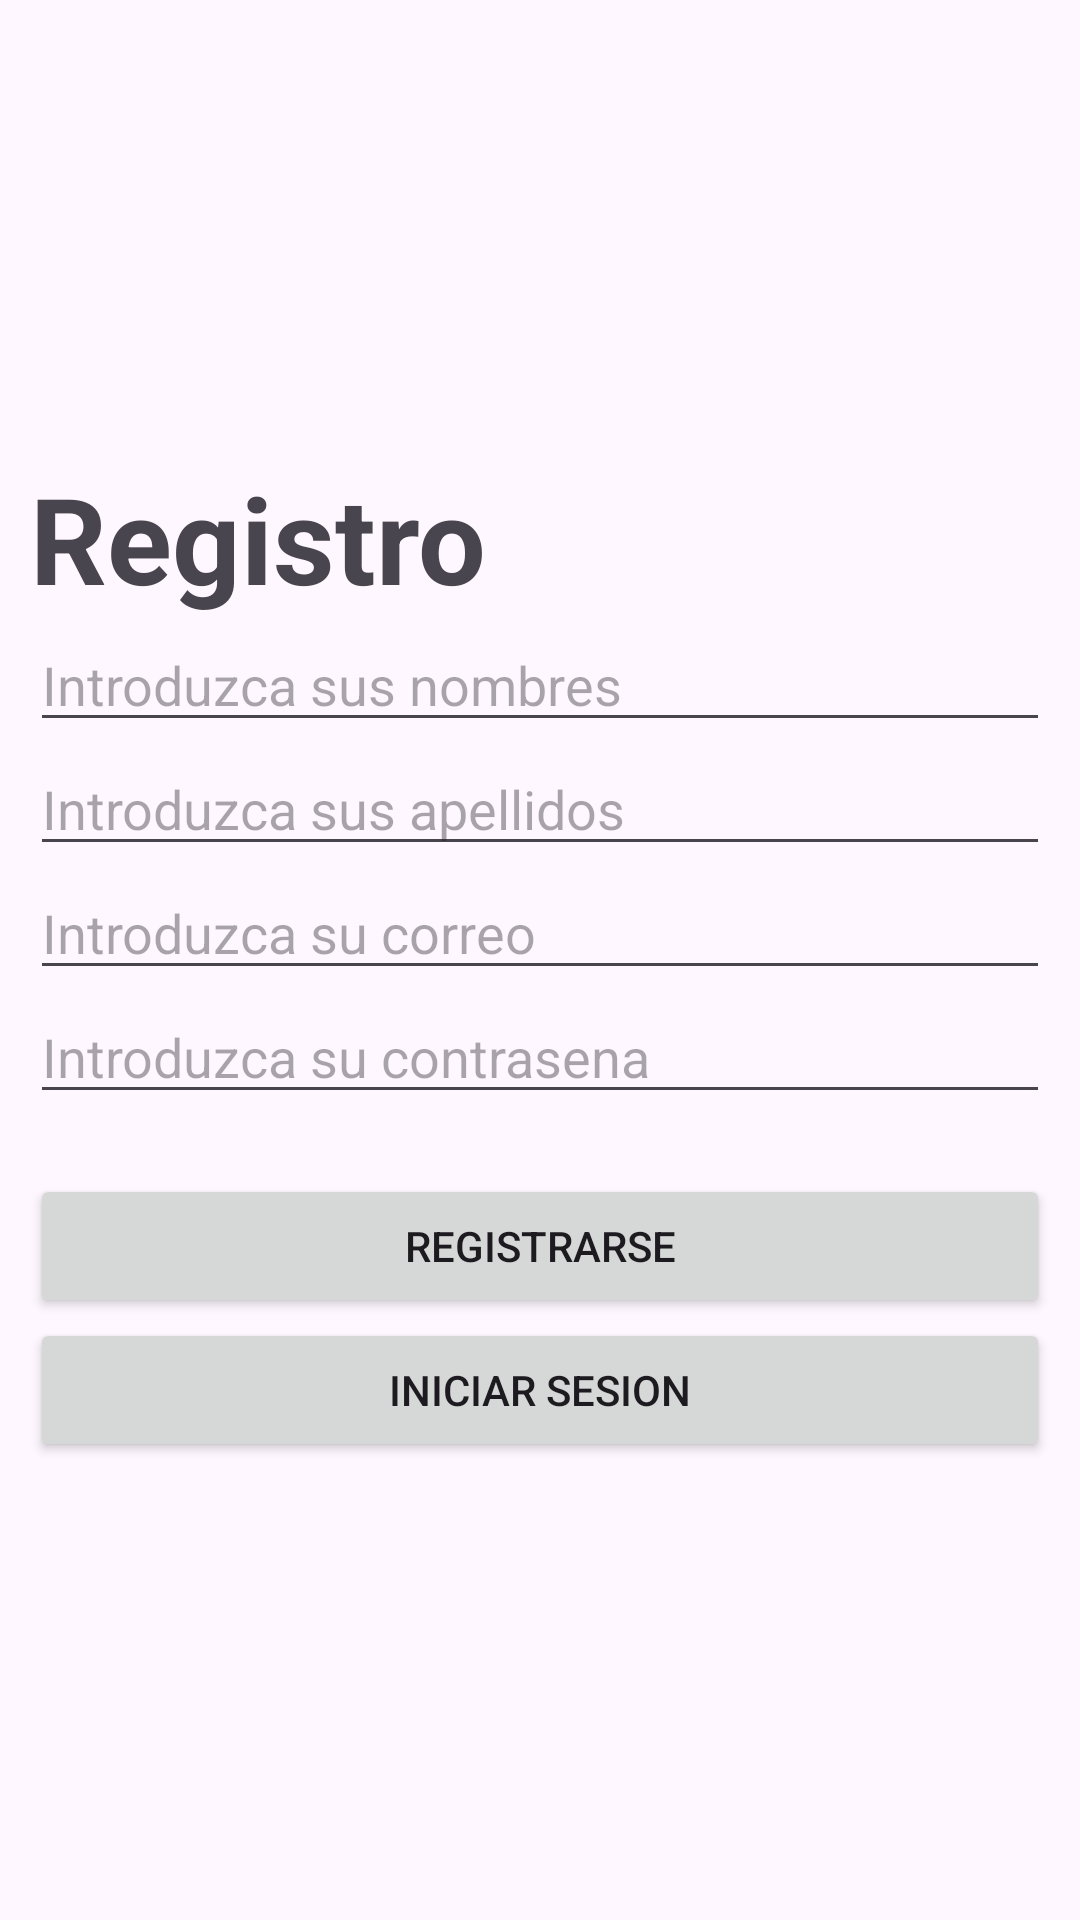

Android layout source for this screen:
<!-- AndroidManifest.xml: application theme Theme.AppFile -->
<!-- res/layout/activity_signup.xml -->
<?xml version="1.0" encoding="utf-8"?>
<androidx.constraintlayout.widget.ConstraintLayout xmlns:android="http://schemas.android.com/apk/res/android"
    xmlns:app="http://schemas.android.com/apk/res-auto"
    xmlns:tools="http://schemas.android.com/tools"
    android:layout_width="match_parent"
    android:layout_height="match_parent"
    tools:context=".SignupActivity">

    <LinearLayout
        android:layout_width="match_parent"
        android:layout_height="wrap_content"
        android:orientation="vertical"
        app:layout_constraintBottom_toBottomOf="parent"
        app:layout_constraintEnd_toEndOf="parent"
        app:layout_constraintStart_toStartOf="parent"
        app:layout_constraintTop_toTopOf="parent"
        android:padding="10dp">

        <TextView
            android:layout_width="match_parent"
            android:layout_height="wrap_content"
            android:text="Registro"
            android:textSize="40dp"
            android:textStyle="bold" />

        <EditText
            android:id="@+id/id_etNombres"
            android:layout_width="match_parent"
            android:layout_height="wrap_content"
            android:hint="Introduzca sus nombres"
            android:inputType="textCapSentences"/>
        <EditText
            android:id="@+id/id_etApellidos"
            android:layout_width="match_parent"
            android:layout_height="wrap_content"
            android:hint="Introduzca sus apellidos"
            android:inputType="textCapSentences"/>
        <EditText
            android:id="@+id/id_etCorreo"
            android:layout_width="match_parent"
            android:layout_height="wrap_content"
            android:hint="Introduzca su correo"
            android:inputType="textEmailAddress"/>

        <EditText
            android:id="@+id/id_etContrasena"
            android:layout_width="match_parent"
            android:layout_height="wrap_content"
            android:hint="Introduzca su contrasena"
            android:inputType="textPassword"/>


        <Button
            android:id="@+id/btn_registrar"
            android:layout_width="match_parent"
            android:layout_height="wrap_content"
            android:text="REGISTRARSE"
            android:layout_marginTop="20dp"/>

        <Button
            android:id="@+id/btn_iniciar_sesion"
            android:layout_width="match_parent"
            android:layout_height="wrap_content"
            android:text="INICIAR SESION" />

    </LinearLayout>
</androidx.constraintlayout.widget.ConstraintLayout>
<!-- resources referenced by this layout -->
<resources>
  <style name="Theme.AppFile" parent="Base.Theme.AppFile" />
  <style name="Base.Theme.AppFile" parent="Theme.Material3.DayNight.NoActionBar">
          
          
      </style>
</resources>
